Run: headless pygame with SDL's dummy video driver; simulated clock (each Clock.tick advances the game by its frame time, no real sleeping); random seed 0; keys injected as events and as key.get_pressed() state; no mouse input.
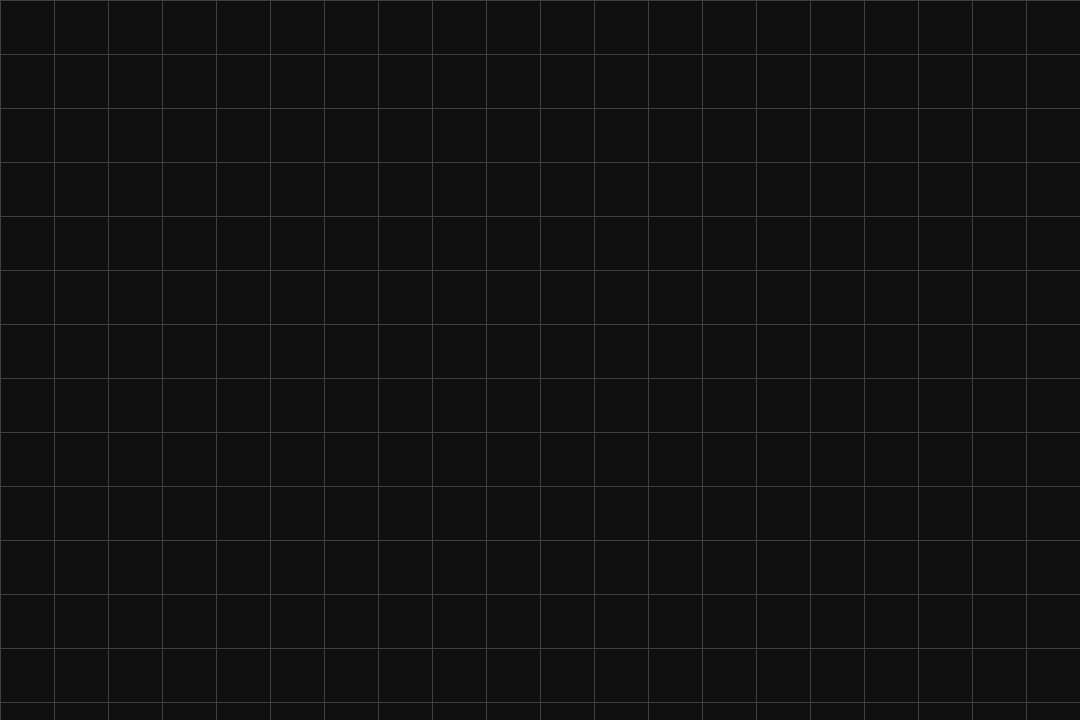
Frame 1 of 4 · flips 1–60 · no input
Frame 2 of 4 · flips 61–180 · tapped SPACE, RETURN · held RIGHT (→), D · screen unchanged from frame 1, image omitted
Frame 3 of 4 · flips 181–300 · held DOWN (↓), S · screen unchanged from frame 2, image omitted
Frame 4 of 4 · flips 301–420 · held LEFT (←), A, UP (↑), W · screen unchanged from frame 3, image omitted

The pygame program that drew these frames:

import pygame as pg

w = 1080
h = 720

finished = False

def init():
    pg.init()
    pg.display.set_caption("A-star")

    screen = pg.display.set_mode((w, h))

    return screen

def handle_events():
    for event in pg.event.get():
        if event.type == pg.QUIT:
            pg.quit()

def draw_grid(surface: pg.Surface):
    surface.fill((16,16,16))

    for x in range(0, w, 54):
        pg.draw.line(surface, (64,64,64), (x, 0), (x, h), 1)
        for y in range(0, h, 54):
            pg.draw.line(surface, (64,64,64), (0, y), (w, y), 1)

    pg.display.update()

def main():
    screen = init()

    while not finished:
        handle_events()
        draw_grid(screen)

    pg.quit()

if  __name__ == "__main__":
    main()

'''
    ###    grid representation   ###
    0 - empty cell
    1 - wall
    2 - waypoint
'''
